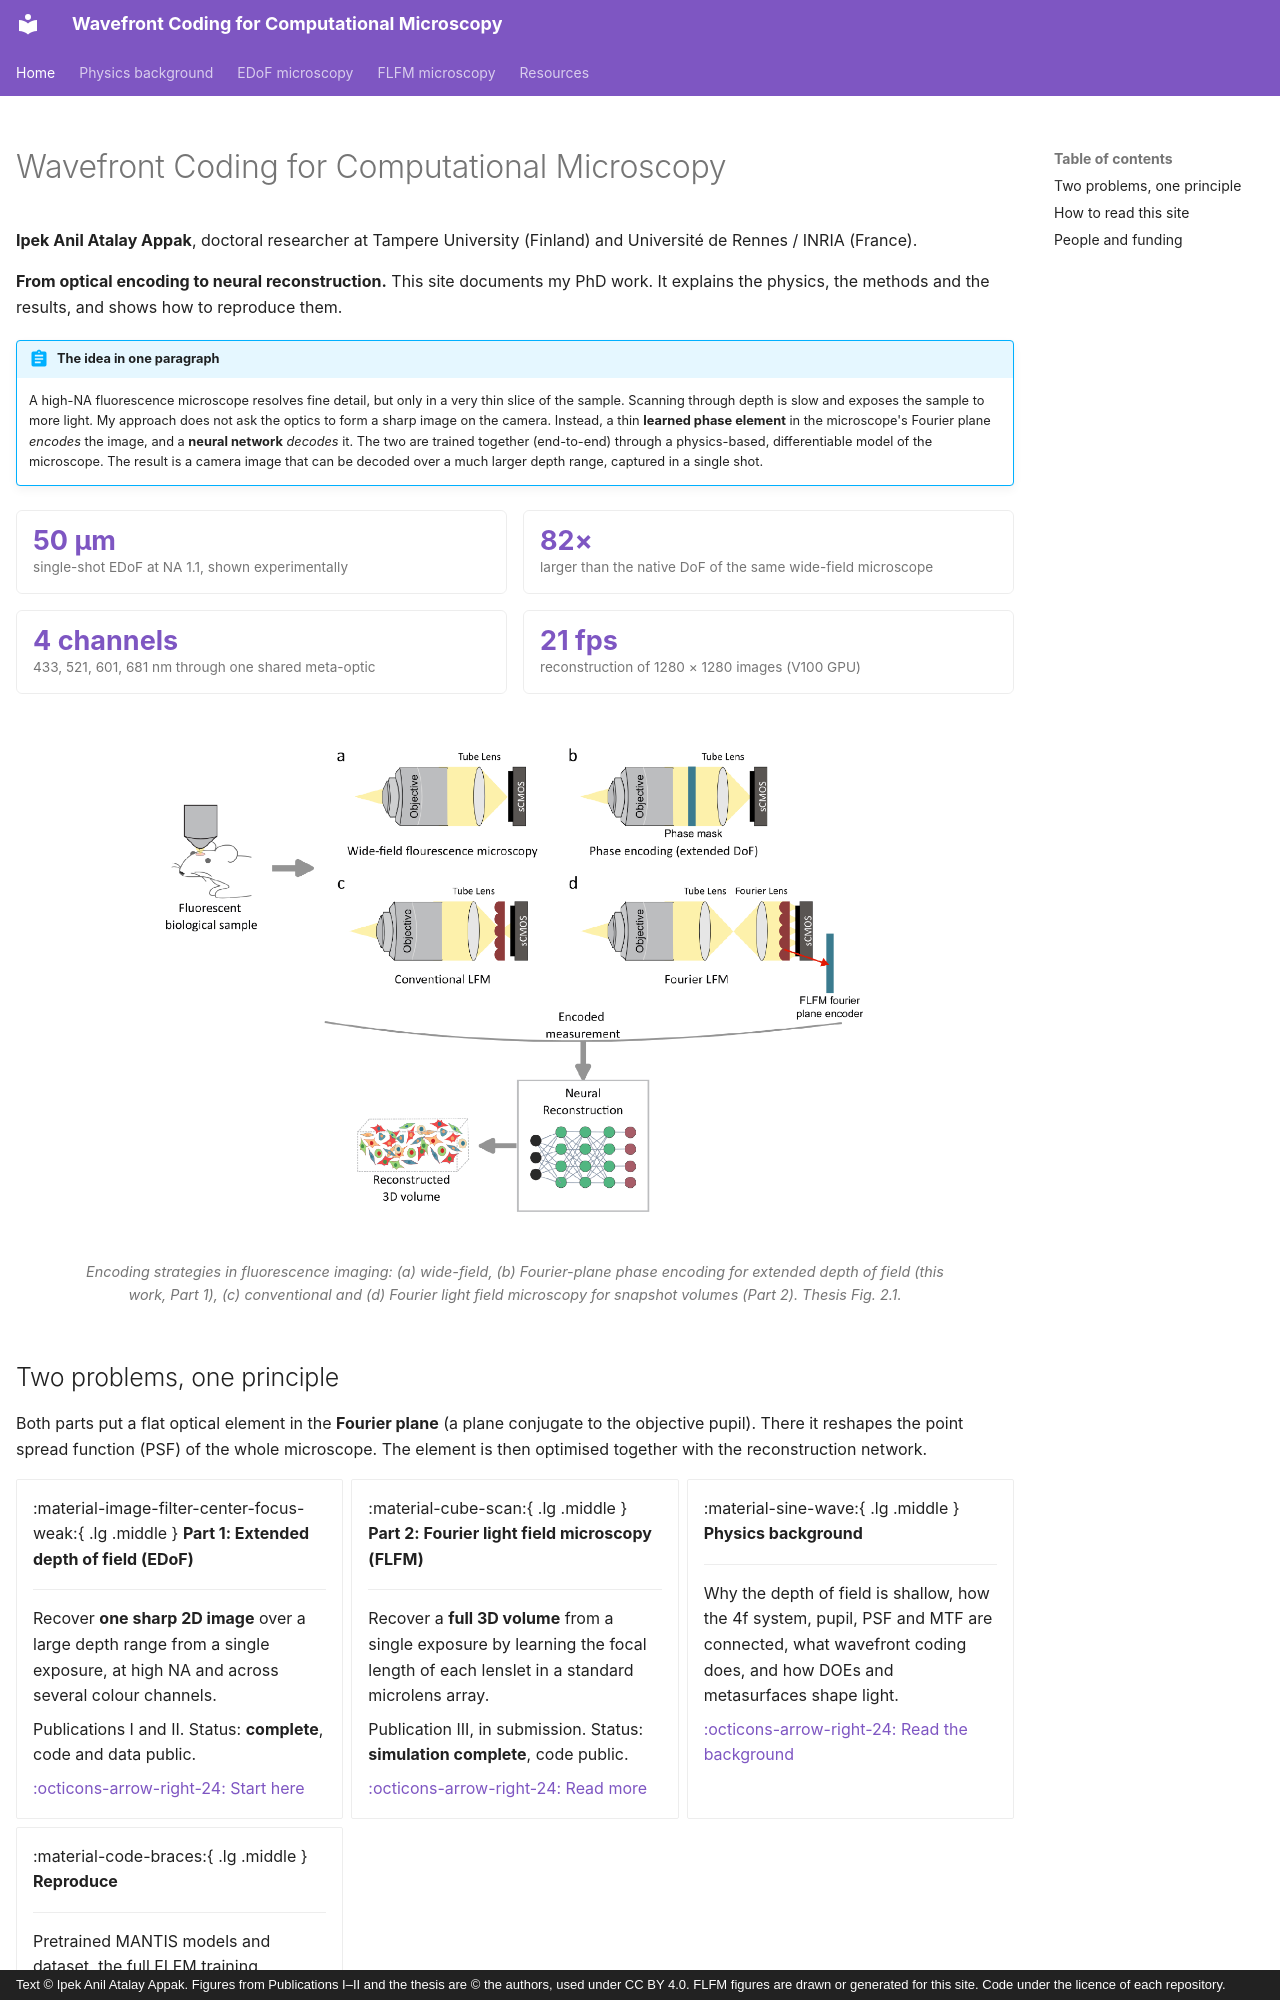

repository: ipekanil/phd-thesis · page: index.html · generator: mkdocs · copyright: Text © Ipek Anil Atalay Appak. Figures from Publications I–II and the thesis are © the authors, used under CC BY 4.0. FLFM figures are drawn or generated for this site. Code under the licence of each repository.

---
title: Ipek Anil Atalay Appak – PhD research
description: >-
  Ipek Anil Atalay Appak, doctoral researcher at Tampere University and Université de Rennes / INRIA.
  Wavefront coding, meta-optics and neural reconstruction for computational fluorescence microscopy.
hide:
  - navigation
---

# Wavefront Coding for Computational Microscopy

**Ipek Anil Atalay Appak**, doctoral researcher at Tampere University (Finland) and Université de Rennes / INRIA (France).

**From optical encoding to neural reconstruction.** This site documents my PhD work. It explains the physics, the methods and the results, and shows how to reproduce them.

!!! abstract "The idea in one paragraph"
    A high-NA fluorescence microscope resolves fine detail, but only in a very thin slice of the sample. Scanning through depth is slow and exposes the sample to more light. My approach does not ask the optics to form a sharp image on the camera. Instead, a thin **learned phase element** in the microscope's Fourier plane *encodes* the image, and a **neural network** *decodes* it. The two are trained together (end-to-end) through a physics-based, differentiable model of the microscope. The result is a camera image that can be decoded over a much larger depth range, captured in a single shot.

<div class="kpi-grid" markdown>
<div class="kpi"><div class="v">50 µm</div><div class="l">single-shot EDoF at NA 1.1, shown experimentally</div></div>
<div class="kpi"><div class="v">82×</div><div class="l">larger than the native DoF of the same wide-field microscope</div></div>
<div class="kpi"><div class="v">4 channels</div><div class="l">433, 521, 601, 681 nm through one shared meta-optic</div></div>
<div class="kpi"><div class="v">21 fps</div><div class="l">reconstruction of 1280 × 1280 images (V100 GPU)</div></div>
</div>

<figure markdown="span">
  ![Overview of optical encoding strategies](assets/figures/papers/th_fig2_1_overview.png){ width="720" loading=lazy }
  <figcaption>Encoding strategies in fluorescence imaging: (a) wide-field, (b) Fourier-plane phase encoding for extended depth of field (this work, Part 1), (c) conventional and (d) Fourier light field microscopy for snapshot volumes (Part 2). Thesis Fig. 2.1.</figcaption>
</figure>
